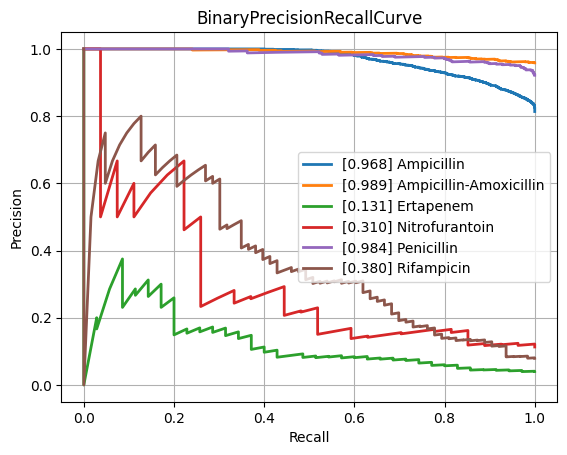

The data file committed next to this chart (first rows):
class, PrecisionRecallAUC, FrequencyPositiveClass, n_positives, n_negatives
Amikacin, 0.6926, 0.1678, 150, 744
Amoxicillin-Clavulanic acid, 0.8783, 0.5846, 1523, 1082
Ampicillin, 0.968, 0.8137, 2848, 652
Ampicillin-Amoxicillin, 0.9885, 0.9585, 1225, 53
Cefazolin, 0.8814, 0.648, 127, 69
Cefepime, 0.7751, 0.3739, 1029, 1723
Cefpodoxime, 0.8919, 0.6702, 63, 31
Ceftazidime, 0.8263, 0.4117, 1373, 1962
Ceftriaxone, 0.78, 0.4225, 1213, 1658
Cefuroxime, 0.9675, 0.8736, 954, 138
Ciprofloxacin, 0.8162, 0.4082, 2443, 3542
Clindamycin, 0.9459, 0.735, 1337, 482
Colistin, 0.9659, 0.2936, 180, 433
Cotrimoxazole, 0.8431, 0.4616, 3147, 3670
Ertapenem, 0.1313, 0.04, 35, 840
Erythromycin, 0.9564, 0.803, 1227, 301
Fosfomycin, 0.8172, 0.3588, 404, 722
Fosfomycin-Trometamol, 0.7353, 0.5132, 39, 37
Fusidic acid, 0.8001, 0.5315, 152, 134
Gentamicin, 0.9647, 0.6509, 3212, 1723
Imipenem, 0.9495, 0.4684, 2813, 3192
Levofloxacin, 0.8741, 0.4756, 586, 646
Meropenem, 0.7168, 0.2033, 815, 3194
Mupirocin, 0.9073, 0.2222, 12, 42
Nitrofurantoin, 0.31, 0.113, 27, 212
Norfloxacin, 0.6375, 0.2647, 36, 100
Oxacillin, 0.8974, 0.6358, 433, 248
Penicillin, 0.9836, 0.9215, 458, 39
Piperacillin-Tazobactam, 0.8342, 0.4563, 2119, 2525
Rifampicin, 0.3795, 0.07935, 63, 731
Teicoplanin, 0.4245, 0.08029, 11, 126
Tetracycline, 0.7848, 0.4078, 305, 443
Tobramycin, 0.7347, 0.2631, 176, 493
Vancomycin, 0.7323, 0.08742, 196, 2046
micro, 0.8965, 0.4745, , 
macro, 0.788, NaN, , 
